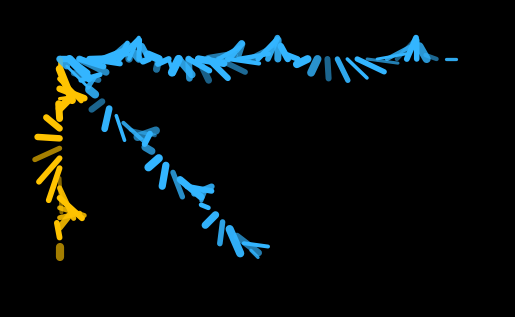
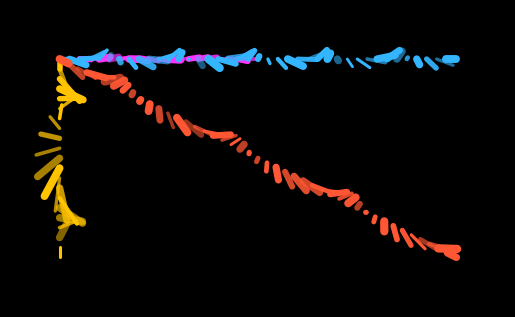
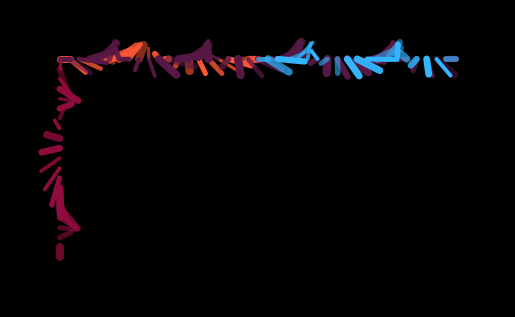
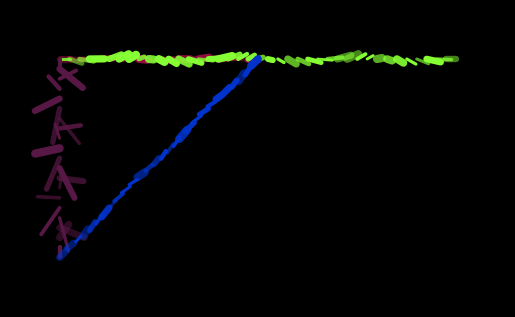
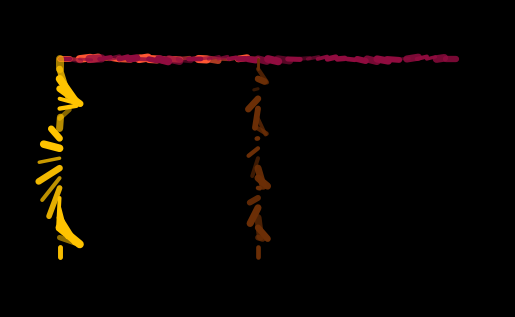

Write the Python code that produced these figures, in order.
import os
import itertools
import random
import numpy as np
import matplotlib.pyplot as plt
import matplotlib.patches as patches

# Create the directory to save images
os.makedirs('images', exist_ok=True)

# Define the grid and dot parameters
dot_distance = 40
dot_size = 1
dot_color = '#000'
line_colors = [
    '#FF5733', '#33B5FF', '#FFC300', '#0033CC', '#DAF7A6', 
    '#6B2E06', '#FF33FF', '#00FF00', '#900C3F', '#C6FF33', 
    '#581845', '#85FF33'
]
line_width = 4
rows = 2
cols = 3
dots = [(i * dot_distance, j * dot_distance) for j in range(rows) for i in range(cols)]
background_color = '#000000'
segment_length = 2
undulation_scale = 0
line_undulation_scale = 5   # New variable for slight undulation along the line
num_images = 5  # Variable for the number of images to output

# Function to check if all lines touch at least one other line
def lines_touch(lines):
    adjacency_list = {i: set() for i in range(len(dots))}
    for line in lines:
        adjacency_list[line[0]].add(line[1])
        adjacency_list[line[1]].add(line[0])
    visited = set()

    def dfs(node):
        if node in visited:
            return
        visited.add(node)
        for neighbor in adjacency_list[node]:
            dfs(neighbor)

    dfs(lines[0][0])
    return len(visited) == len(set(itertools.chain.from_iterable(lines)))

# Function to draw dots and lines with pressure-sensitive stroke and variable stroke width
def combined_stroke_effect(x, y, color, width_variability=0.5, opacity_variability=0.5, segment_length=2, undulation_scale=0.5, line_undulation_scale=0.3):
    total_length = np.sqrt((x[1] - x[0]) ** 2 + (y[1] - y[0]) ** 2)
    num_segments = int(total_length / segment_length)
    segment_points_x = np.linspace(x[0], x[1], num_segments + 1)
    segment_points_y = np.linspace(y[0], y[1], num_segments + 1)
    
    # Generate undulation parameters for the entire path
    amplitude = np.random.uniform(0, line_undulation_scale)
    wavelength = np.random.uniform(5, 15)
    
    for i in range(num_segments):
        x_start = segment_points_x[i]
        y_start = segment_points_y[i]
        x_end = segment_points_x[i + 1]
        y_end = segment_points_y[i + 1]
        
        # Adding slight random undulation to segment end points
        undulation = np.random.normal(scale=undulation_scale, size=2)
        x_end += undulation[0]
        y_end += undulation[1]
        
        # Applying undulation along the line
        if i != 0 and i != num_segments - 1:  # Avoid undulating the endpoints
            x_end += amplitude * np.sin(i / wavelength * 2 * np.pi)
            y_end += amplitude * np.cos(i / wavelength * 2 * np.pi)
        
        width = np.random.uniform(1 - width_variability, 1 + width_variability) * line_width
        opacity = np.clip(np.random.uniform(1 - opacity_variability, 1 + opacity_variability), 0, 1)
        
        plt.plot([x_start, x_end], [y_start, y_end], linewidth=width, color=color, alpha=opacity, solid_capstyle='round')

# Function to draw grid with dots and lines
def draw_grid(lines, img_index):
    fig, ax = plt.subplots()
    ax.set_aspect('equal')
    ax.set_axis_off()
    fig.patch.set_facecolor(background_color)
    ax.set_facecolor(background_color)

    # Draw dots
    for dot in dots:
        circle = patches.Circle(dot, radius=dot_size, color=dot_color)
        ax.add_patch(circle)

    # Draw lines
    for line in lines:
        start_dot = dots[line[0]]
        end_dot = dots[line[1]]
        color = random.choice(line_colors)
        x = [start_dot[0], end_dot[0]]
        y = [start_dot[1], end_dot[1]]
        combined_stroke_effect(x, y, color, segment_length=segment_length, undulation_scale=undulation_scale, line_undulation_scale=line_undulation_scale)

    padding = 10
    plt.xlim(-padding, (cols - 1) * dot_distance + padding)
    plt.ylim(-padding, (rows - 1) * dot_distance + padding)
    plt.gca().invert_yaxis()
    plt.savefig(f'images/grid_{img_index}.svg', format='svg', bbox_inches='tight', pad_inches=0)
    plt.close()

# Generate all possible lines
lines = list(itertools.combinations(range(len(dots)), 2))

# Generate all combinations of lines with 4 to 6 lines and save the specified number of valid images
img_index = 0
for r in range(4, 7):
    for line_combination in itertools.combinations(lines, r):
        if img_index >= num_images:
            break
        if lines_touch(line_combination):
            draw_grid(line_combination, img_index)
            img_index += 1

print("Images saved successfully.")
